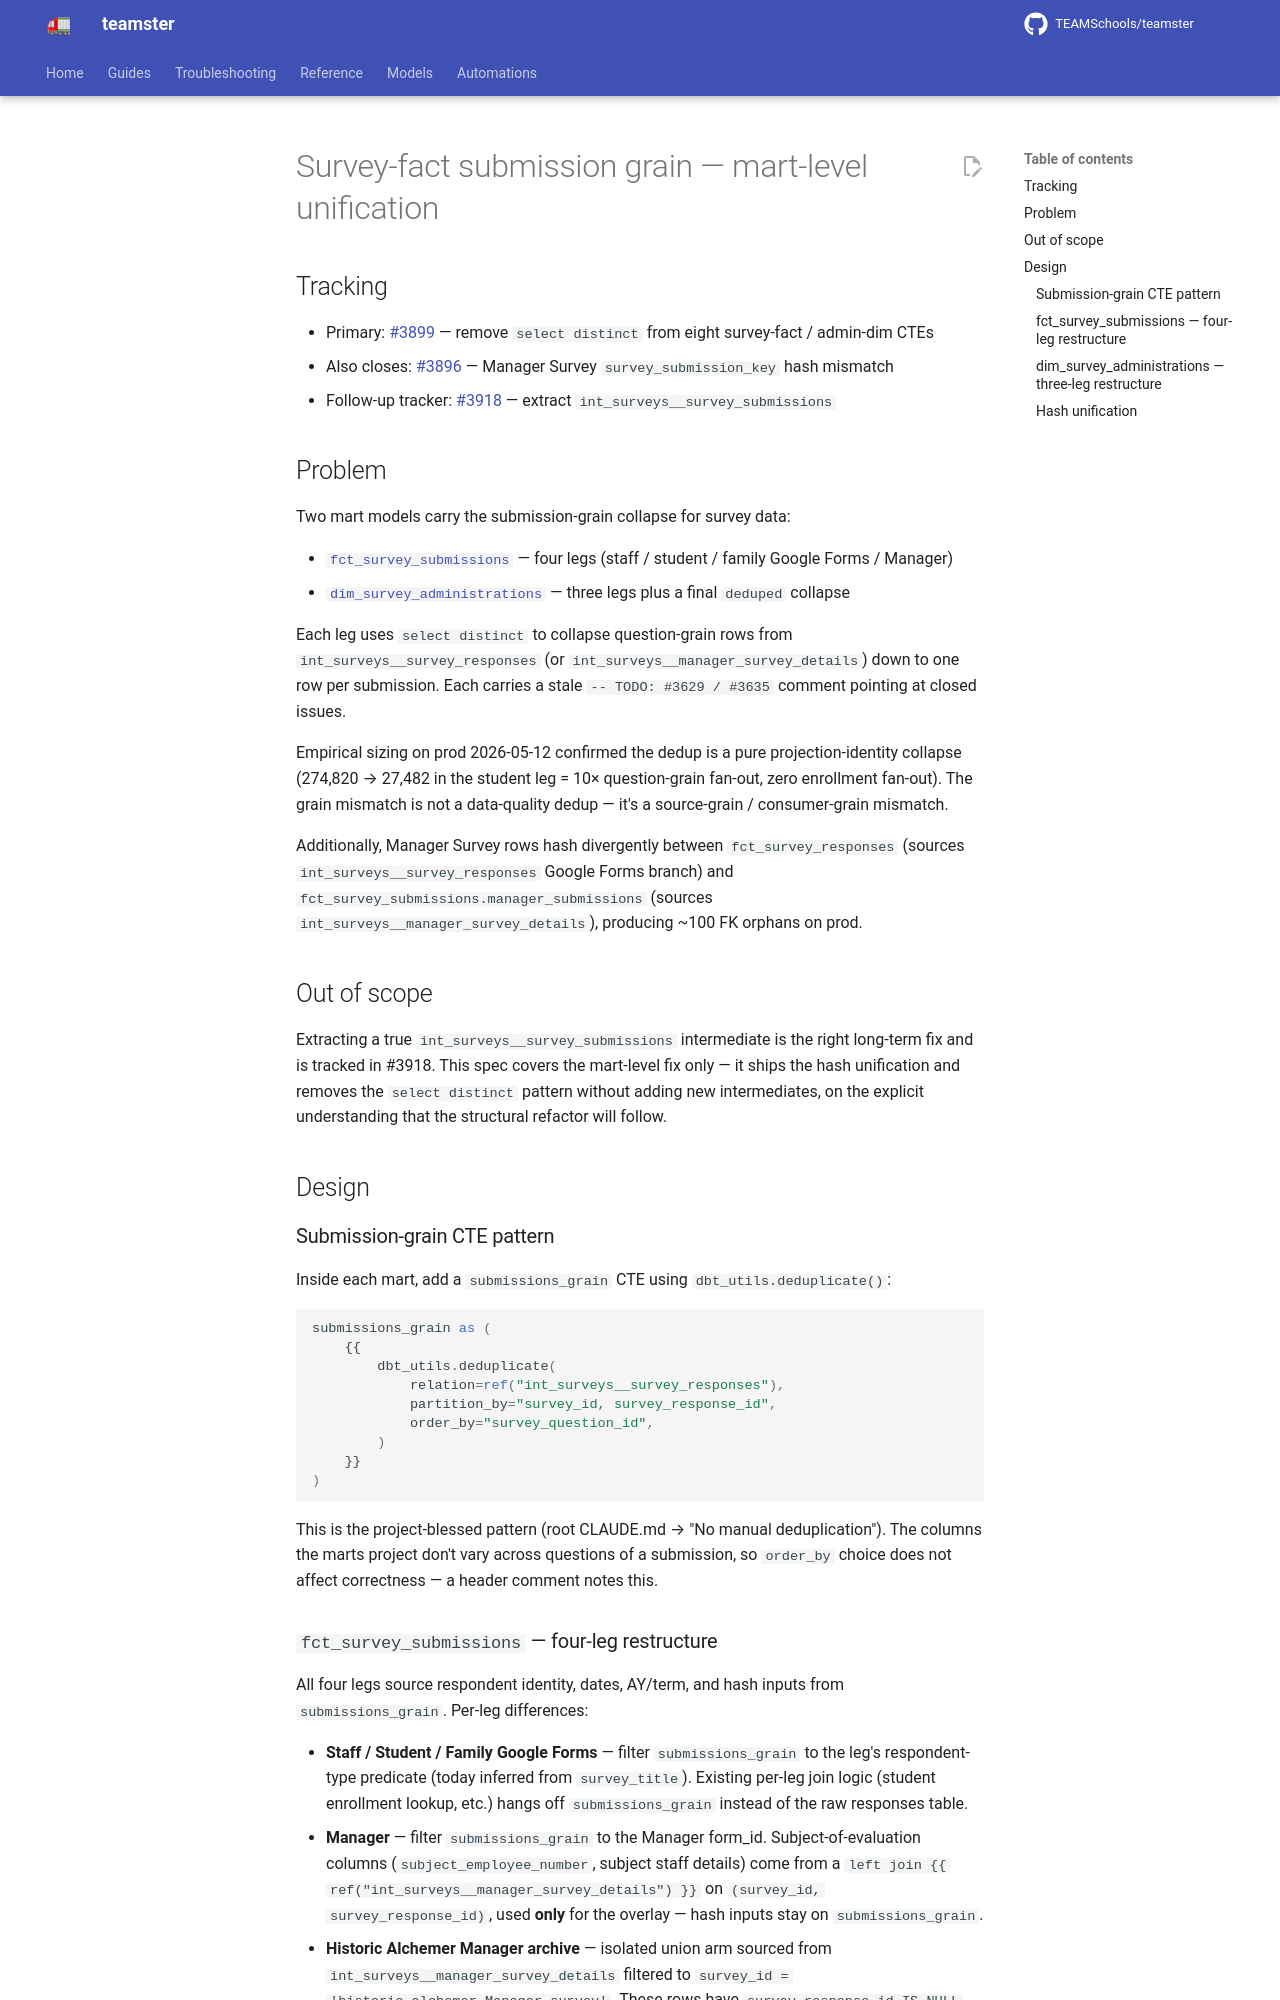

repository: TEAMSchools/teamster · page: superpowers/specs/2026-05-14-survey-fact-submission-grain-marts-design/index.html · generator: mkdocs

# Survey-fact submission grain — mart-level unification

## Tracking

- Primary: [#3899](https://github.com/TEAMSchools/teamster/issues/3899) — remove
  `select distinct` from eight survey-fact / admin-dim CTEs
- Also closes: [#3896](https://github.com/TEAMSchools/teamster/issues/3896) —
  Manager Survey `survey_submission_key` hash mismatch
- Follow-up tracker:
  [#3918](https://github.com/TEAMSchools/teamster/issues/3918) — extract
  `int_surveys__survey_submissions`

## Problem

Two mart models carry the submission-grain collapse for survey data:

- [`fct_survey_submissions`](../../../src/dbt/kipptaf/models/marts/facts/fct_survey_submissions.sql)
  — four legs (staff / student / family Google Forms / Manager)
- [`dim_survey_administrations`](../../../src/dbt/kipptaf/models/marts/dimensions/dim_survey_administrations.sql)
  — three legs plus a final `deduped` collapse

Each leg uses `select distinct` to collapse question-grain rows from
`int_surveys__survey_responses` (or `int_surveys__manager_survey_details`) down
to one row per submission. Each carries a stale `-- TODO: #3629 / #3635` comment
pointing at closed issues.

Empirical sizing on prod 2026-05-12 confirmed the dedup is a pure
projection-identity collapse (274,820 → 27,482 in the student leg = 10×
question-grain fan-out, zero enrollment fan-out). The grain mismatch is not a
data-quality dedup — it's a source-grain / consumer-grain mismatch.

Additionally, Manager Survey rows hash divergently between
`fct_survey_responses` (sources `int_surveys__survey_responses` Google Forms
branch) and `fct_survey_submissions.manager_submissions` (sources
`int_surveys__manager_survey_details`), producing ~100 FK orphans on prod.

## Out of scope

Extracting a true `int_surveys__survey_submissions` intermediate is the right
long-term fix and is tracked in #3918. This spec covers the mart-level fix only
— it ships the hash unification and removes the `select distinct` pattern
without adding new intermediates, on the explicit understanding that the
structural refactor will follow.

## Design

### Submission-grain CTE pattern

Inside each mart, add a `submissions_grain` CTE using `dbt_utils.deduplicate()`:

```sql
submissions_grain as (
    {{
        dbt_utils.deduplicate(
            relation=ref("int_surveys__survey_responses"),
            partition_by="survey_id, survey_response_id",
            order_by="survey_question_id",
        )
    }}
)
```

This is the project-blessed pattern (root CLAUDE.md → "No manual
deduplication"). The columns the marts project don't vary across questions of a
submission, so `order_by` choice does not affect correctness — a header comment
notes this.
